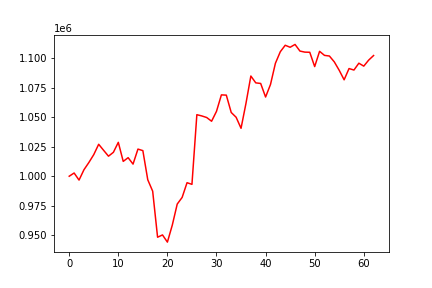

The data file committed next to this chart (first rows):
, 0
0, 1000000
1, 1002733
2, 996723
3, 1005492
4, 1011619
5, 1018329
6, 1027095
7, 1022002
8, 1016992
9, 1020295
10, 1028742
11, 1012588
12, 1015740
13, 1010282
14, 1023015
15, 1021705
16, 996997
17, 987311
18, 948270
19, 950220
20, 944118
21, 958594
22, 976381
23, 982017
24, 994505
25, 993114
26, 1052192
27, 1051140
28, 1049802
29, 1046634
30, 1055021
31, 1068981
32, 1068775
33, 1054067
34, 1050004
35, 1040650
36, 1061687
37, 1084982
38, 1079185
39, 1078675
40, 1067171
41, 1077809
42, 1095780
43, 1105592
44, 1111076
45, 1109369
46, 1111766
47, 1106146
48, 1105247
49, 1105126
50, 1092978
51, 1105929
52, 1102488
53, 1101953
54, 1096958
55, 1089828
56, 1081777
57, 1091317
58, 1090054
59, 1095860
... 3 more rows
